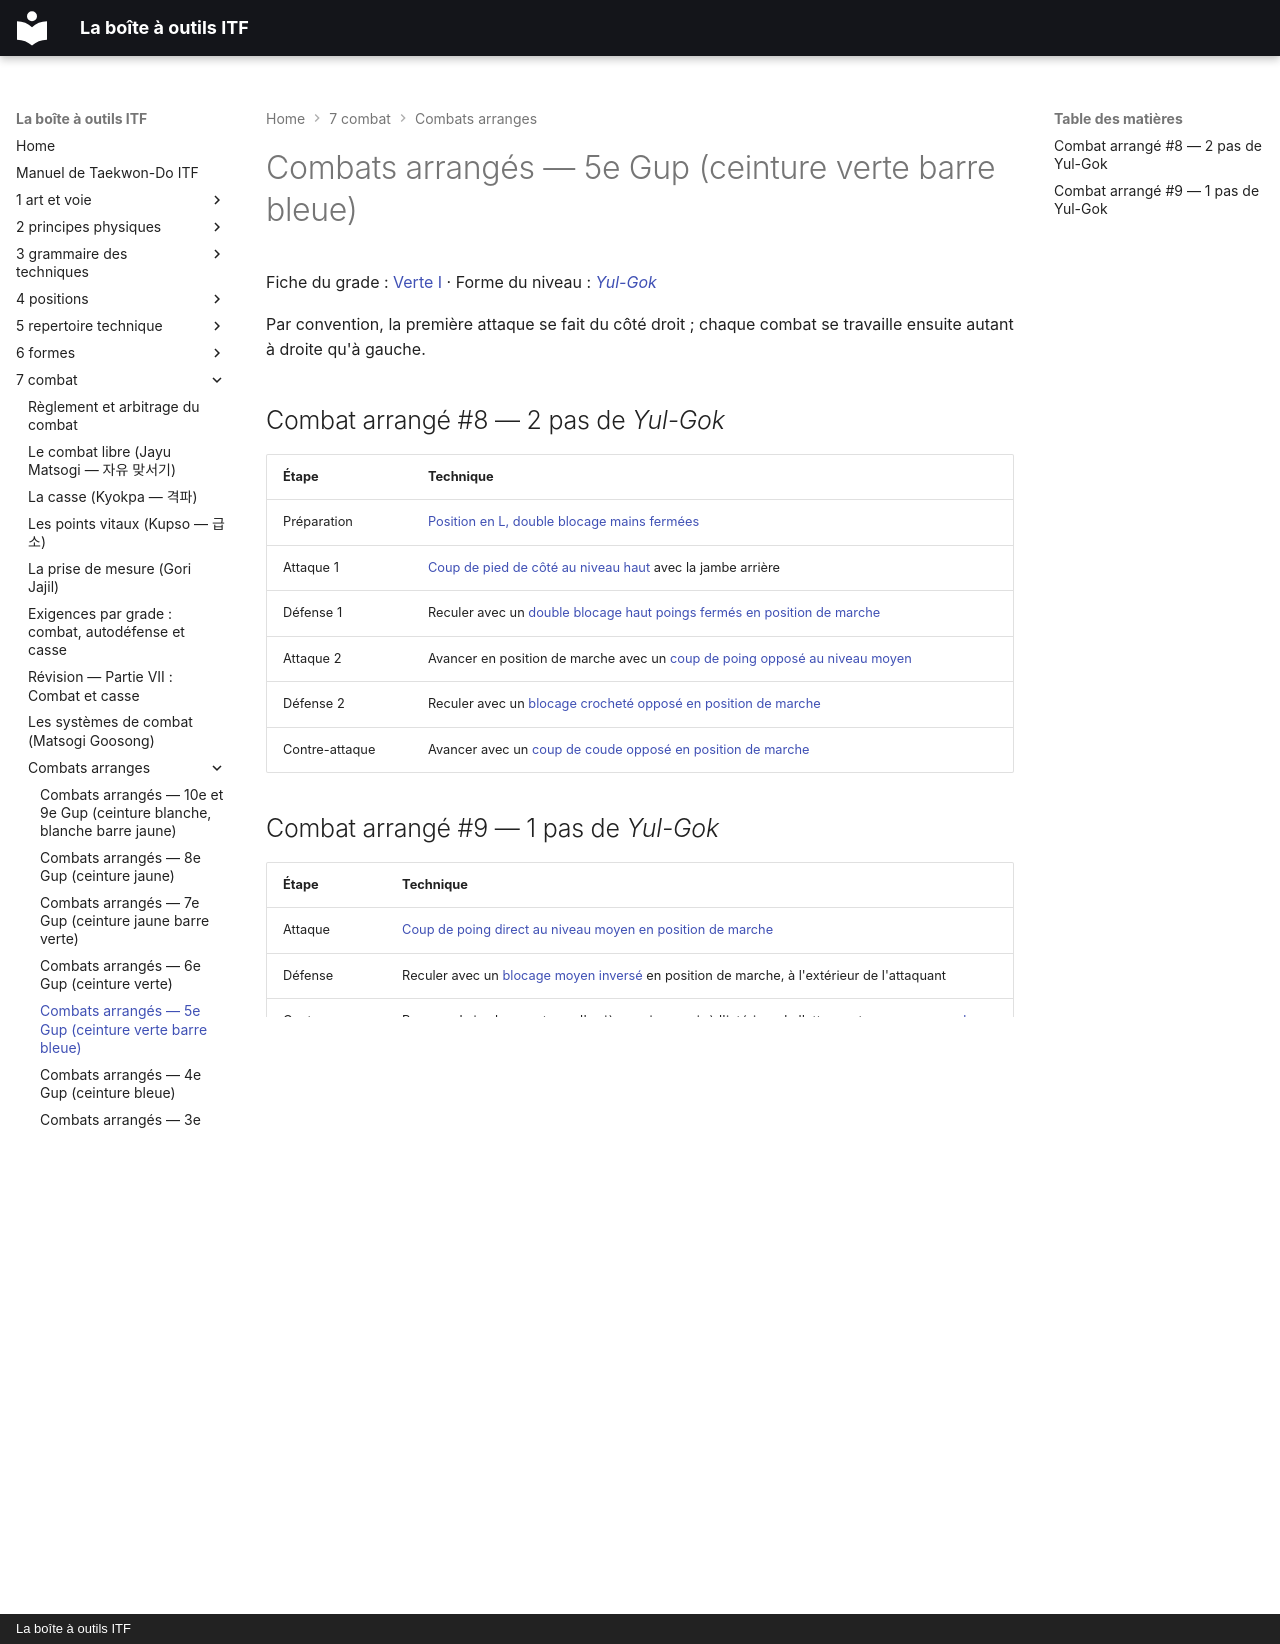

repository: yvmori1/La-boite-outils-ITF · page: 7-combat/combats-arranges/05_5e-Gup/index.html · generator: mkdocs · copyright: La boîte à outils ITF

# Combats arrangés — 5e Gup (ceinture verte barre bleue)

Fiche du grade : [Verte I](../../9-progression/ceintures/06_Verte_I.md) · Forme du niveau : [*Yul-Gok*](../../6-formes/fiches/yul-gok.md)

Par convention, la première attaque se fait du côté droit ; chaque combat se travaille ensuite autant à droite qu'à gauche.

## Combat arrangé #8 — 2 pas de *Yul-Gok*

| Étape | Technique |
| :--- | :--- |
| Préparation | [Position en L, double blocage mains fermées](../../5-repertoire-technique/combinees/Niunja-So-Palmok-Kaunde-Daebi-Makgi.md) |
| Attaque 1 | [Coup de pied de côté au niveau haut](../../5-repertoire-technique/combinees/Nopunde-Yopcha-Jirugi.md) avec la jambe arrière |
| Défense 1 | Reculer avec un [double blocage haut poings fermés en position de marche](../../5-repertoire-technique/combinees/Gunnun-So-Doo-Palmok-Nopunde-Makgi.md) |
| Attaque 2 | Avancer en position de marche avec un [coup de poing opposé au niveau moyen](../../5-repertoire-technique/combinees/Gunnun-So-Kaunde-Bandae-Jirugi.md) |
| Défense 2 | Reculer avec un [blocage crocheté opposé en position de marche](../../5-repertoire-technique/combinees/Gunnun-So-Sonbadak-Kaunde-Bandae-Golcho-Makgi.md) |
| Contre-attaque | Avancer avec un [coup de coude opposé en position de marche](../../5-repertoire-technique/combinees/Gunnun-So-Ap-Palkup-Bandae-Taerigi.md) |

## Combat arrangé #9 — 1 pas de *Yul-Gok*

| Étape | Technique |
| :--- | :--- |
| Attaque | [Coup de poing direct au niveau moyen en position de marche](../../5-repertoire-technique/combinees/Gunnun-So-Kaunde-Jirugi.md) |
| Défense | Reculer avec un [blocage moyen inversé](../../5-repertoire-technique/makgi/bandae-makgi.md) en position de marche, à l'extérieur de l'attaquant |
| Contre-attaque | Ramener la jambe avant vers l'arrière, puis revenir à l'intérieur de l'attaquant avec un [revers du poing haut en position en X](../../5-repertoire-technique/combinees/Orun-Kyocha-So-Dung-Joomuk-Nopunde-Yop-Taerigi.md) |


---

Les principes du combat préarrangé, la prise de mesure et le rôle de chaque type de combat sont expliqués dans [Les systèmes de combat](../systemes-de-combat.md) et [La prise de mesure](../prise-de-mesure.md).
